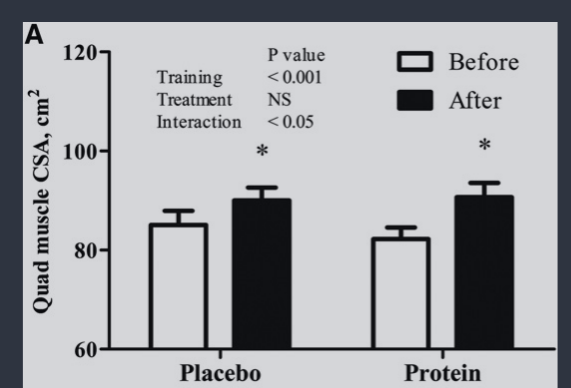

Source data for this figure (header and first rows):
placebo, 84.92581602373886, 0, mean_pre
placebo, 88.13, 0, upper_se_pre
placebo, 90.09, 0, mean_post
placebo, 92.58, 0, upper_se_post
protein, 82.26, 1, mean_pre
protein, 84.39, 1, upper_se_pre
protein, 90.62, 1, mean_post
protein, 93.65, 1, upper_se_post
